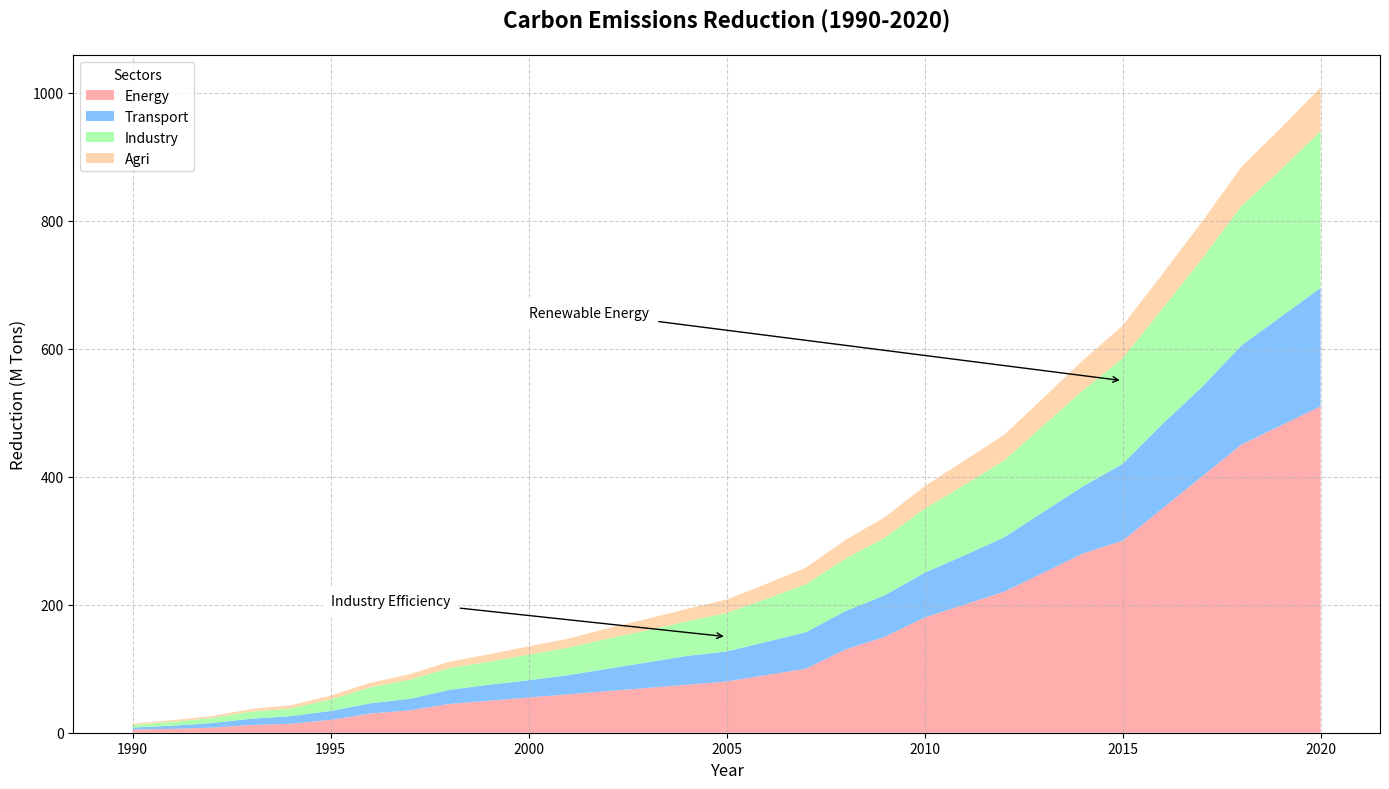

Generate this figure with matplotlib:
import matplotlib.pyplot as plt
import numpy as np

# Define years from 1990 to 2020
years = np.arange(1990, 2021)

# Global Carbon Emissions Reductions (in million tons) from different sectors
energy = [5, 6, 8, 12, 14, 20, 30, 35, 45, 50, 55, 60, 65, 70, 75, 80, 90, 100, 130, 150, 180, 200, 220, 250, 280, 300,
          350, 400, 450, 480, 510]

transport = [3, 5, 7, 10, 12, 14, 16, 18, 22, 25, 27, 30, 35, 40, 45, 47, 52, 57, 60, 65, 70, 77, 85, 95, 105, 120, 132,
             140, 155, 170, 185]

industry = [4, 6, 8, 11, 12, 18, 25, 30, 34, 36, 40, 43, 47, 50, 54, 60, 67, 75, 82, 90, 100, 110, 120, 135, 150, 165,
            180, 200, 218, 230, 245]

agriculture = [2, 2.5, 3, 4, 5, 6, 7, 8.5, 10, 11.5, 13, 14, 16, 18, 19.5, 21, 23.5, 26, 29, 32, 35, 38, 40, 43, 47, 51,
               54, 58, 61, 65, 68]

data = np.vstack([energy, transport, industry, agriculture])

colors = ['#ff9999', '#66b3ff', '#99ff99', '#ffcc99']

fig, ax = plt.subplots(figsize=(14, 8))
ax.stackplot(years, data, labels=['Energy', 'Transport', 'Industry', 'Agri'], colors=colors, alpha=0.8)

ax.set_title('Carbon Emissions Reduction (1990-2020)', fontsize=16, fontweight='bold', pad=20)
ax.set_xlabel('Year', fontsize=12)
ax.set_ylabel('Reduction (M Tons)', fontsize=12)

ax.grid(linestyle='--', alpha=0.6)
ax.legend(loc='upper left', title='Sectors', fontsize=10)

ax.annotate('Industry Efficiency', xy=(2005, 150), xytext=(1995, 200),
            arrowprops=dict(facecolor='black', arrowstyle='->'),
            fontsize=10, bbox=dict(facecolor='white', edgecolor='white', boxstyle='round,pad=0.5'))

ax.annotate('Renewable Energy', xy=(2015, 550), xytext=(2000, 650),
            arrowprops=dict(facecolor='black', arrowstyle='->'),
            fontsize=10, bbox=dict(facecolor='white', edgecolor='white', boxstyle='round,pad=0.5'))

plt.tight_layout()
plt.show()
